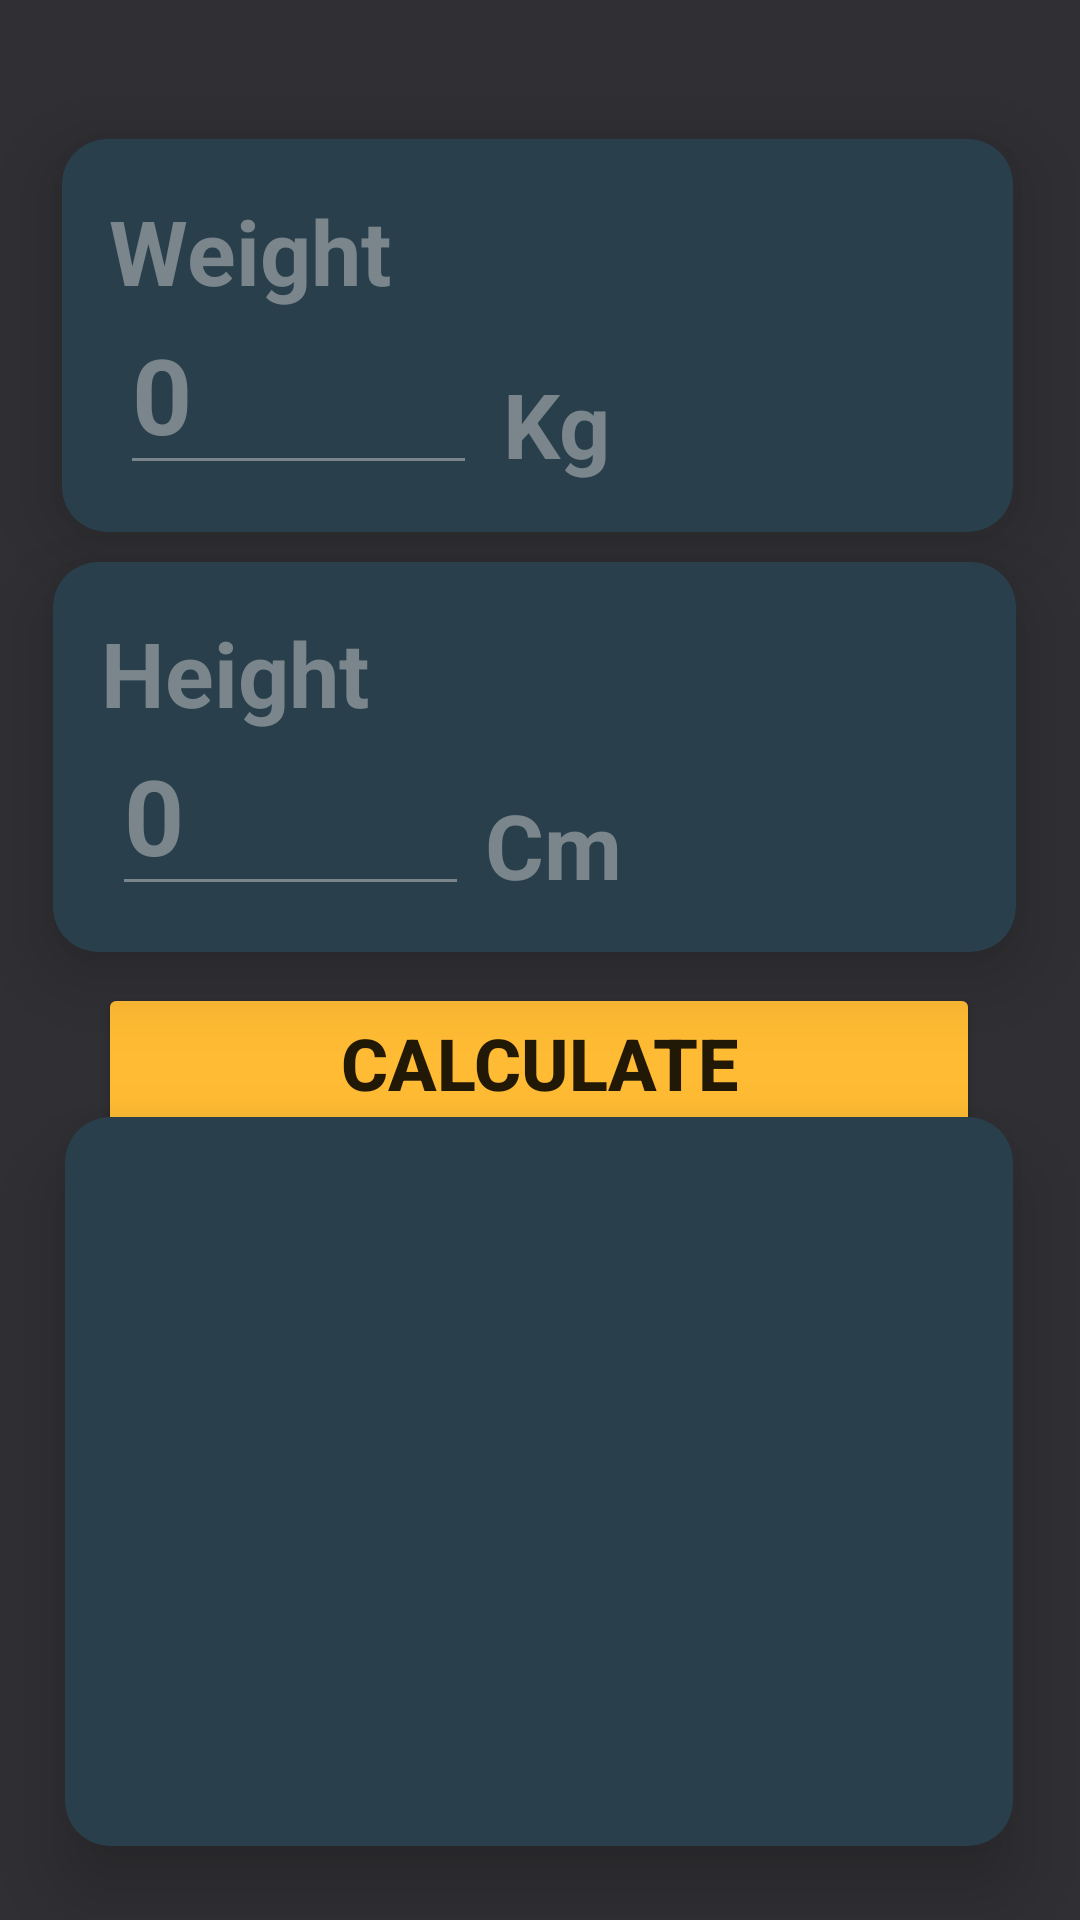

The Android layout XML behind this screen, and the referenced resources:
<!-- AndroidManifest.xml: application theme Theme.Myapp -->
<!-- res/layout/activity_second.xml -->
<?xml version="1.0" encoding="utf-8"?>
<androidx.constraintlayout.widget.ConstraintLayout xmlns:android="http://schemas.android.com/apk/res/android"
    xmlns:app="http://schemas.android.com/apk/res-auto"
    xmlns:tools="http://schemas.android.com/tools"
    android:layout_width="match_parent"
    android:layout_height="match_parent"
    android:background="@color/Backgroud_color"
    tools:context=".SecondActivity">

    <androidx.cardview.widget.CardView
        android:id="@+id/caweight"
        android:layout_width="317dp"
        android:layout_height="131dp"
        app:cardBackgroundColor="@color/card_color"
        app:cardCornerRadius="15dp"
        app:cardElevation="15dp"
        app:cardMaxElevation="15dp"
        app:layout_constraintBottom_toBottomOf="parent"
        app:layout_constraintEnd_toEndOf="parent"
        app:layout_constraintHorizontal_bias="0.478"
        app:layout_constraintStart_toStartOf="parent"
        app:layout_constraintTop_toTopOf="parent"
        app:layout_constraintVertical_bias="0.091">

        <androidx.constraintlayout.widget.ConstraintLayout
            android:layout_width="match_parent"
            android:layout_height="match_parent">

            <TextView
                android:id="@+id/tvweight"
                android:layout_width="131dp"
                android:layout_height="40dp"
                android:text="Weight"
                android:textColor="@color/text_color"
                android:textSize="30sp"
                android:textStyle="bold"
                app:layout_constraintBottom_toBottomOf="parent"
                app:layout_constraintEnd_toEndOf="parent"
                app:layout_constraintHorizontal_bias="0.085"
                app:layout_constraintStart_toStartOf="parent"
                app:layout_constraintTop_toTopOf="parent"
                app:layout_constraintVertical_bias="0.186" />

            <EditText
                android:id="@+id/etweight"
                android:layout_width="119dp"
                android:layout_height="55dp"
                android:backgroundTint="@color/text_color"
                android:ems="10"
                android:hint="0"
                android:inputType="number"
                android:textColor="@color/text_color"
                android:textColorHint="@color/text_color"
                android:textSize="35sp"
                android:textStyle="bold"
                app:layout_constraintBottom_toBottomOf="parent"
                app:layout_constraintEnd_toEndOf="parent"
                app:layout_constraintHorizontal_bias="0.097"
                app:layout_constraintStart_toStartOf="parent"
                app:layout_constraintTop_toTopOf="parent"
                app:layout_constraintVertical_bias="0.794" />

            <TextView
                android:id="@+id/textView4"
                android:layout_width="wrap_content"
                android:layout_height="wrap_content"
                android:text="Kg"
                android:textColor="@color/text_color"
                android:textSize="30sp"
                android:textStyle="bold"
                app:layout_constraintBottom_toBottomOf="parent"
                app:layout_constraintEnd_toEndOf="parent"
                app:layout_constraintHorizontal_bias="0.523"
                app:layout_constraintStart_toStartOf="parent"
                app:layout_constraintTop_toTopOf="parent"
                app:layout_constraintVertical_bias="0.824" />
        </androidx.constraintlayout.widget.ConstraintLayout>
    </androidx.cardview.widget.CardView>

    <androidx.cardview.widget.CardView
        android:id="@+id/cvheight"
        android:layout_width="321dp"
        android:layout_height="130dp"
        app:cardBackgroundColor="@color/card_color"
        app:cardCornerRadius="15dp"
        app:cardElevation="15dp"
        app:cardMaxElevation="15dp"
        app:layout_constraintBottom_toBottomOf="parent"
        app:layout_constraintEnd_toEndOf="parent"
        app:layout_constraintHorizontal_bias="0.455"
        app:layout_constraintStart_toStartOf="parent"
        app:layout_constraintTop_toTopOf="parent"
        app:layout_constraintVertical_bias="0.367">

        <androidx.constraintlayout.widget.ConstraintLayout
            android:layout_width="match_parent"
            android:layout_height="match_parent">

            <TextView
                android:id="@+id/tvweight"
                android:layout_width="131dp"
                android:layout_height="40dp"
                android:text="Height"
                android:textColor="@color/text_color"
                android:textSize="30sp"
                android:textStyle="bold"
                app:layout_constraintBottom_toBottomOf="parent"
                app:layout_constraintEnd_toEndOf="parent"
                app:layout_constraintHorizontal_bias="0.085"
                app:layout_constraintStart_toStartOf="parent"
                app:layout_constraintTop_toTopOf="parent"
                app:layout_constraintVertical_bias="0.186" />

            <EditText
                android:id="@+id/etheight"
                android:layout_width="119dp"
                android:layout_height="55dp"
                android:backgroundTint="@color/text_color"
                android:ems="10"
                android:hint="0"
                android:inputType="number"
                android:textColor="@color/text_color"
                android:textColorHint="@color/text_color"
                android:textSize="35sp"
                android:textStyle="bold"
                app:layout_constraintBottom_toBottomOf="parent"
                app:layout_constraintEnd_toEndOf="parent"
                app:layout_constraintHorizontal_bias="0.097"
                app:layout_constraintStart_toStartOf="parent"
                app:layout_constraintTop_toTopOf="parent"
                app:layout_constraintVertical_bias="0.794" />

            <TextView
                android:id="@+id/textView4"
                android:layout_width="wrap_content"
                android:layout_height="wrap_content"
                android:text="Cm"
                android:textColor="@color/text_color"
                android:textSize="30sp"
                android:textStyle="bold"
                app:layout_constraintBottom_toBottomOf="parent"
                app:layout_constraintEnd_toEndOf="parent"
                app:layout_constraintHorizontal_bias="0.523"
                app:layout_constraintStart_toStartOf="parent"
                app:layout_constraintTop_toTopOf="parent"
                app:layout_constraintVertical_bias="0.824" />
        </androidx.constraintlayout.widget.ConstraintLayout>
    </androidx.cardview.widget.CardView>

    <Button
        android:id="@+id/btncalculate"
        android:layout_width="294dp"
        android:layout_height="53dp"
        android:backgroundTint="@android:color/holo_orange_light"
        android:elevation="20dp"
        android:text="Calculate"
        android:textSize="24sp"
        android:textStyle="bold"
        app:cornerRadius="10dp"
        app:layout_constraintBottom_toBottomOf="parent"
        app:layout_constraintEnd_toEndOf="parent"
        app:layout_constraintHorizontal_bias="0.495"
        app:layout_constraintStart_toStartOf="parent"
        app:layout_constraintTop_toTopOf="parent"
        app:layout_constraintVertical_bias="0.558" />

    <androidx.cardview.widget.CardView
        android:layout_width="316dp"
        android:layout_height="243dp"
        android:backgroundTint="@color/card_color"
        app:cardCornerRadius="15dp"
        app:cardElevation="15dp"
        app:cardMaxElevation="15dp"
        app:layout_constraintBottom_toBottomOf="parent"
        app:layout_constraintEnd_toEndOf="parent"
        app:layout_constraintHorizontal_bias="0.494"
        app:layout_constraintStart_toStartOf="parent"
        app:layout_constraintTop_toTopOf="parent"
        app:layout_constraintVertical_bias="0.938">

        <LinearLayout
            android:layout_width="match_parent"
            android:layout_height="match_parent"
            android:orientation="vertical">

            <TextView
                android:id="@+id/tvindex"
                android:layout_width="match_parent"
                android:layout_height="wrap_content"
                android:textAlignment="center"
                android:textColor="@color/white"
                android:textSize="40dp"
                android:textStyle="bold" />

            <TextView
                android:id="@+id/tvstatus"
                android:layout_width="match_parent"
                android:layout_height="wrap_content"
                android:textAlignment="center"
                android:textColor="@android:color/holo_green_light"
                android:textSize="40dp"
                android:textStyle="bold" />

            <TextView
                android:id="@+id/tvmoreinfo"
                android:layout_width="match_parent"
                android:layout_height="99dp"
                android:gravity="center"
                android:textAlignment="center"
                android:textColor="@color/text_color"
                android:textSize="18sp" />
        </LinearLayout>
    </androidx.cardview.widget.CardView>
</androidx.constraintlayout.widget.ConstraintLayout>
<!-- resources referenced by this layout -->
<resources>
  <color name="Backgroud_color">#F528282C</color>
  <color name="card_color">#29404C</color>
  <color name="text_color">#7A868C</color>
  <color name="white">#FFFFFFFF</color>
  <style name="Theme.Myapp" parent="Theme.MaterialComponents.DayNight.NoActionBar">
          
          <item name="colorPrimary">@color/purple_500</item>
          <item name="colorPrimaryVariant">@color/Backgroud_color</item>
          <item name="colorOnPrimary">@color/white</item>
          
          <item name="colorSecondary">@color/teal_200</item>
          <item name="colorSecondaryVariant">@color/teal_700</item>
          <item name="colorOnSecondary">@color/black</item>
          
          <item name="android:statusBarColor">?attr/colorPrimaryVariant</item>
          
      </style>
  <color name="purple_500">#FF6200EE</color>
  <color name="teal_200">#FF03DAC5</color>
  <color name="teal_700">#FF018786</color>
  <color name="black">#FF000000</color>
</resources>
